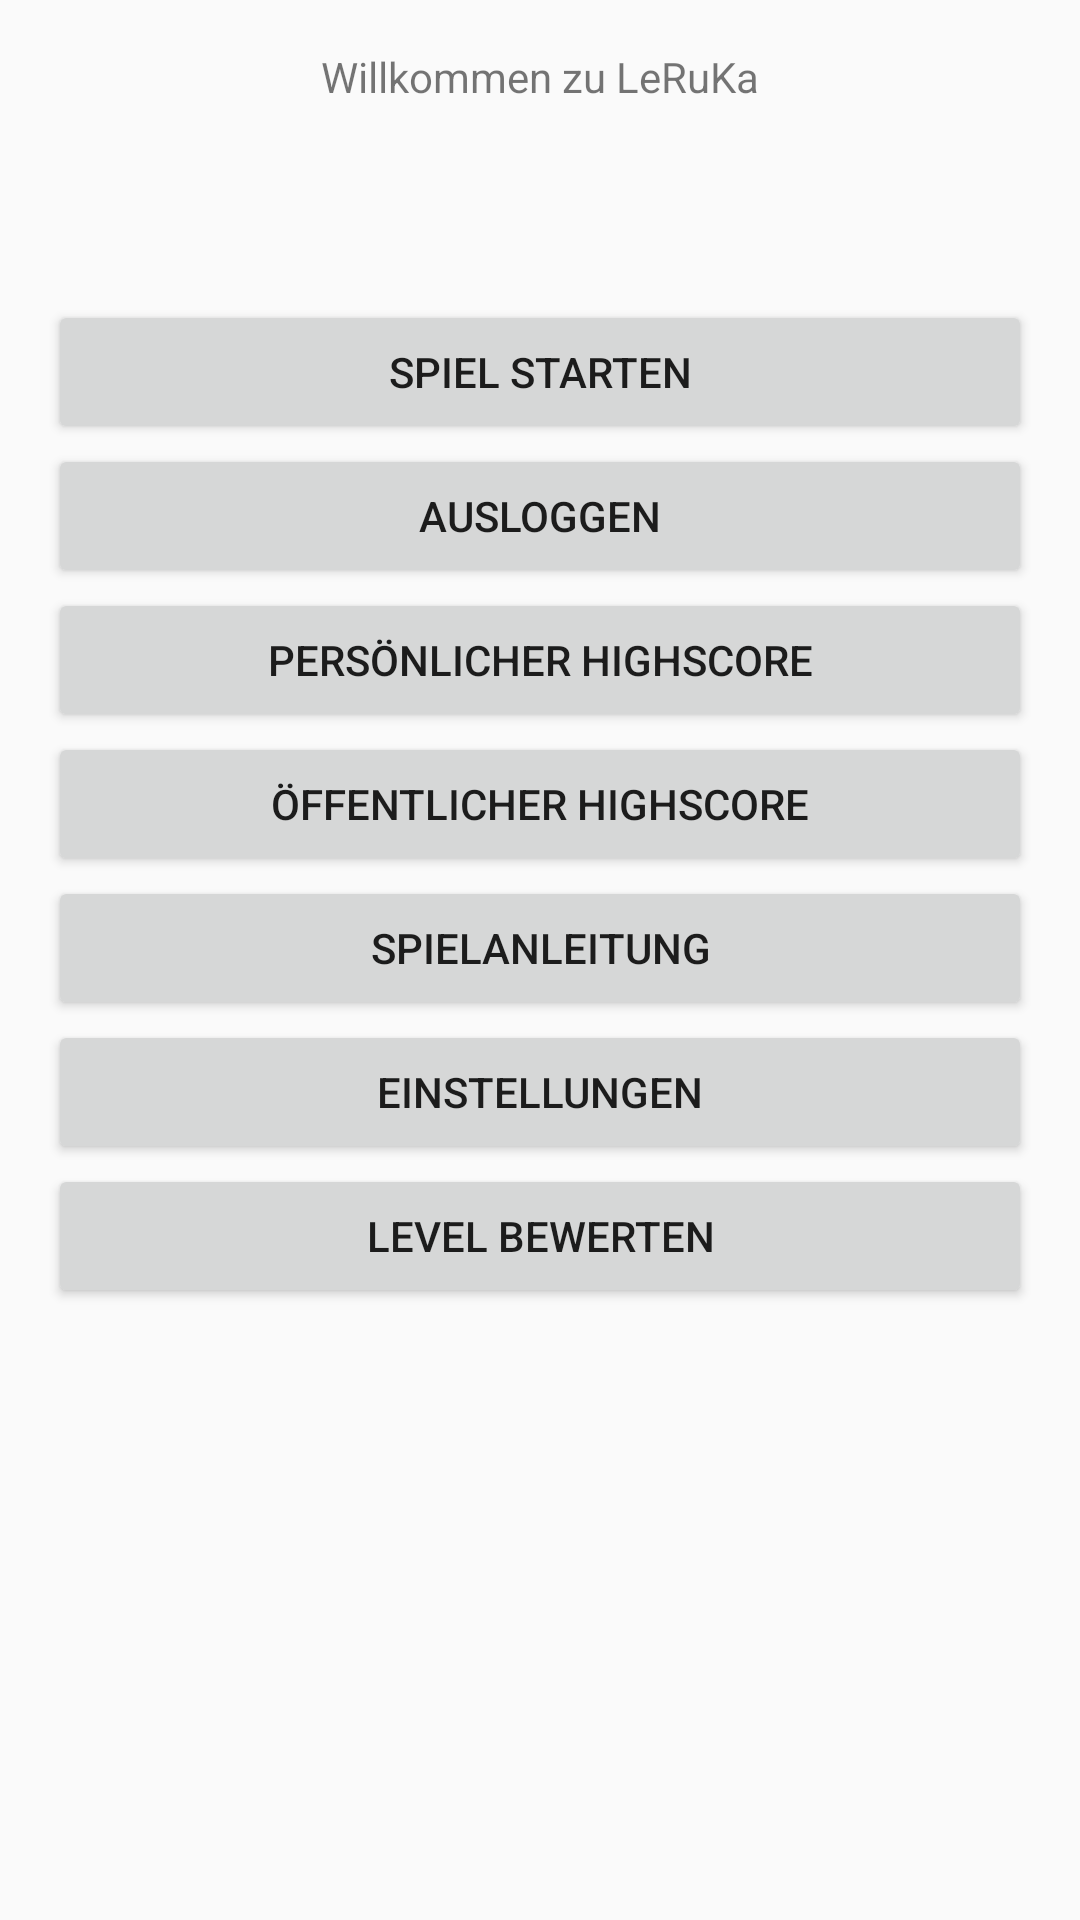

Reconstruct the res/layout file that produces this screen, plus the resources it refers to.
<!-- AndroidManifest.xml: application theme AppTheme -->
<!-- res/layout/content_user_main.xml -->
<?xml version="1.0" encoding="utf-8"?>
<ScrollView
    xmlns:android="http://schemas.android.com/apk/res/android"
    xmlns:app="http://schemas.android.com/apk/res-auto"
    xmlns:tools="http://schemas.android.com/tools"
    android:layout_width="match_parent"
    android:layout_height="match_parent"
    android:fillViewport="true"
    app:layout_behavior="@string/appbar_scrolling_view_behavior"
    tools:showIn="@layout/activity_user_main"
    tools:context="com.leruka.leruka.activity.UserMainActivity">

    <TableLayout
        android:layout_width="match_parent"
        android:layout_height="wrap_content"
        android:padding="16dp"
        android:stretchColumns="1">


        <TextView
            android:layout_width="wrap_content"
            android:layout_height="wrap_content"
            android:text="@string/welcomeMessage"
            android:id="@+id/textWelcome"
            android:gravity="center_horizontal|center_vertical"
            android:onClick="onRegister"/>

        <Button
            android:layout_width="wrap_content"
            android:layout_height="wrap_content"
            android:text="Spiel starten"
            android:id="@+id/btnSpielStarten"
            android:layout_below="@+id/textWelcome"
            android:layout_marginTop="65dp"
            android:layout_alignParentLeft="true"
            android:layout_alignParentStart="true"
            android:layout_alignParentRight="true"
            android:layout_alignParentEnd="true"
            android:onClick="onSpielStarten"/>

        <Button
            style="?android:attr/buttonStyleSmall"
            android:layout_width="wrap_content"
            android:layout_height="wrap_content"
            android:text="Ausloggen"
            android:id="@+id/btnAusloggen"
            android:layout_below="@+id/btnSpielStarten"
            android:layout_alignParentLeft="true"
            android:layout_alignParentStart="true"
            android:layout_alignParentRight="true"
            android:layout_alignParentEnd="true"
            android:onClick="onLogout" />

        <Button
            style="?android:attr/buttonStyleSmall"
            android:layout_width="wrap_content"
            android:layout_height="wrap_content"
            android:text="@string/personal_highscore"
            android:id="@+id/btnPrivateHighscore"
            android:layout_below="@+id/btnAusloggen"
            android:layout_alignParentLeft="true"
            android:layout_alignParentStart="true"
            android:layout_alignParentRight="true"
            android:layout_alignParentEnd="true"
            android:onClick="onPrivateScore"
            />

        <Button
            style="?android:attr/buttonStyleSmall"
            android:layout_width="wrap_content"
            android:layout_height="wrap_content"
            android:text="@string/public_highscore"
            android:id="@+id/btnPublicHighscore"
            android:layout_below="@+id/btnPrivateHighscore"
            android:layout_alignParentRight="true"
            android:layout_alignParentEnd="true"
            android:layout_alignParentLeft="true"
            android:layout_alignParentStart="true"
            android:onClick="onPublicScore"/>

        <Button
            style="?android:attr/buttonStyleSmall"
            android:layout_width="wrap_content"
            android:layout_height="wrap_content"
            android:text="@string/instruction"
            android:id="@+id/btnAnleitung"
            android:layout_below="@+id/btnPublicHighscore"
            android:layout_alignParentLeft="true"
            android:layout_alignParentStart="true"
            android:layout_alignParentRight="true"
            android:layout_alignParentEnd="true"
            android:onClick="onAnleitung" />

        <Button
            style="?android:attr/buttonStyleSmall"
            android:layout_width="wrap_content"
            android:layout_height="wrap_content"
            android:text="Einstellungen"
            android:id="@+id/btnEinstellungen"
            android:onClick="onChangeSettings"
            />

        <Button
            style="?android:attr/buttonStyleSmall"
            android:layout_width="wrap_content"
            android:layout_height="wrap_content"
            android:text="Level bewerten"
            android:id="@+id/btnRateLevels"
            android:onClick="onRateLevels"/>

    </TableLayout>
</ScrollView>
<!-- res/layout/activity_user_main.xml (included above) -->
<?xml version="1.0" encoding="utf-8"?>
<android.support.design.widget.CoordinatorLayout
    xmlns:android="http://schemas.android.com/apk/res/android"
    xmlns:app="http://schemas.android.com/apk/res-auto"
    xmlns:tools="http://schemas.android.com/tools" android:layout_width="match_parent"
    android:layout_height="match_parent" android:fitsSystemWindows="true"
    tools:context="com.leruka.leruka.activity.UserMainActivity">

    <android.support.design.widget.AppBarLayout android:layout_height="wrap_content"
        android:layout_width="match_parent" android:theme="@style/AppTheme.AppBarOverlay">

        <android.support.v7.widget.Toolbar android:id="@+id/toolbar"
            android:layout_width="match_parent" android:layout_height="?attr/actionBarSize"
            android:background="?attr/colorPrimary" app:popupTheme="@style/AppTheme.PopupOverlay" />

    </android.support.design.widget.AppBarLayout>

    <include layout="@layout/content_user_main" />

</android.support.design.widget.CoordinatorLayout>
<!-- resources referenced by this layout -->
<resources>
  <string name="instruction">Spielanleitung</string>
  <string name="personal_highscore">Persönlicher Highscore</string>
  <string name="public_highscore">Öffentlicher Highscore</string>
  <string name="welcomeMessage">Willkommen zu LeRuKa</string>
  <style name="AppTheme.AppBarOverlay" parent="ThemeOverlay.AppCompat.Dark.ActionBar" />
  <style name="AppTheme.PopupOverlay" parent="ThemeOverlay.AppCompat.Light" />
  <style name="AppTheme" parent="Theme.AppCompat.Light.DarkActionBar">
          
          <item name="colorPrimary">@color/colorPrimary</item>
          <item name="colorPrimaryDark">@color/colorPrimaryDark</item>
          <item name="colorAccent">@color/colorAccent</item>
      </style>
  <color name="colorPrimary">#3F51B5</color>
  <color name="colorPrimaryDark">#303F9F</color>
  <color name="colorAccent">#FF4081</color>
</resources>
